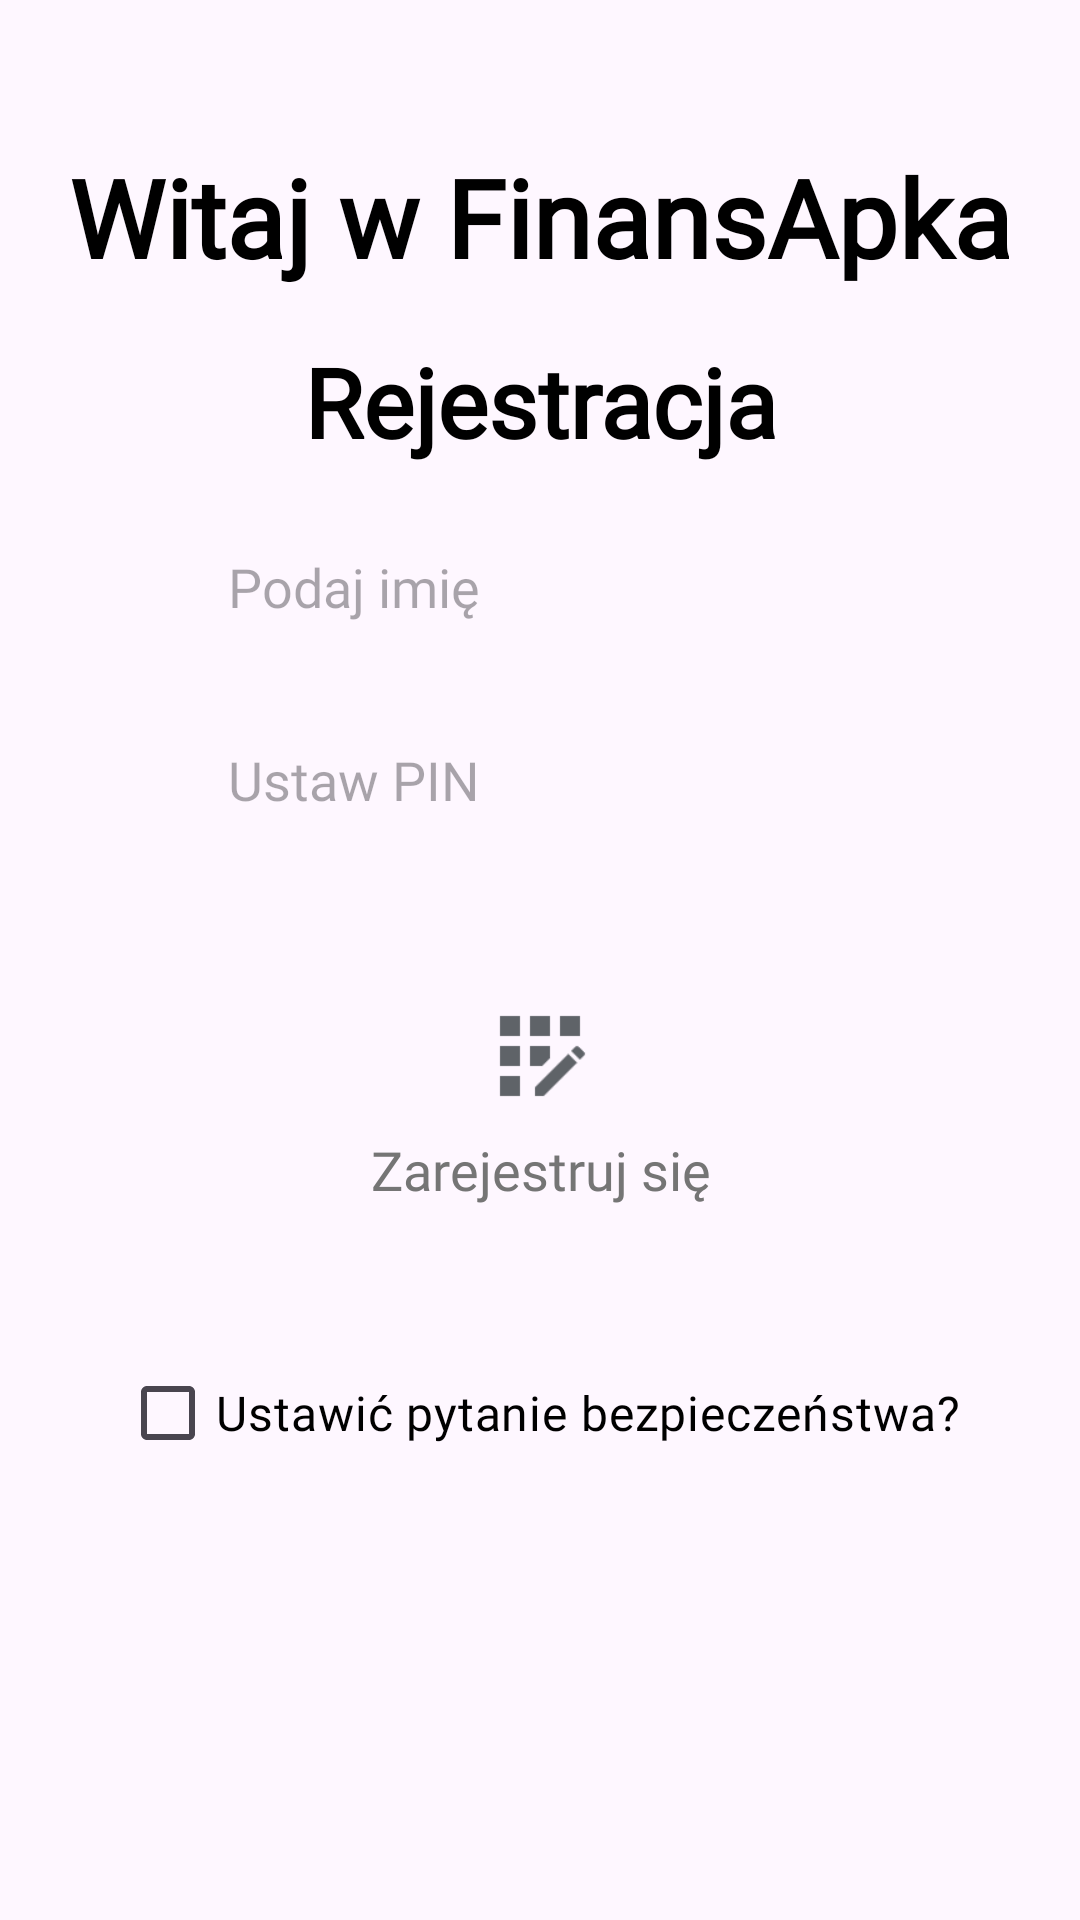

The Android layout XML behind this screen, and the referenced resources:
<!-- AndroidManifest.xml: application theme Theme.AndroidProject -->
<!-- res/layout/fragment_rejestracja.xml -->
<LinearLayout xmlns:android="http://schemas.android.com/apk/res/android"
    android:layout_width="match_parent"
    android:layout_height="match_parent"
    android:orientation="vertical"
    android:padding="16dp"
    android:background="@drawable/background_light"
    android:gravity="center_horizontal">

    
    <View
        android:layout_width="match_parent"
        android:layout_height="0dp"
        android:layout_weight="0.5" />

    
    <TextView
        android:id="@+id/appTitle"
        android:layout_width="match_parent"
        android:layout_height="wrap_content"
        android:gravity="center"
        android:fontFamily="@font/googlesans_bold"
        android:textSize="36sp"
        android:textStyle="bold"
        android:textColor="@color/black"
        android:text="Witaj w FinansApka"
         />

    
    <FrameLayout
        android:id="@+id/registerContainer"
        android:layout_width="match_parent"
        android:layout_height="wrap_content"
        android:layout_marginStart="32dp"
        android:layout_marginEnd="32dp"
        android:background="@drawable/frame_with_border"
        android:padding="16dp">

        
        <LinearLayout
            android:layout_width="match_parent"
            android:layout_height="wrap_content"
            android:orientation="vertical"
            android:gravity="center_horizontal">

            
            <TextView
                android:id="@+id/registerHeader"
                android:layout_width="match_parent"
                android:layout_height="wrap_content"
                android:layout_marginBottom="16dp"
                android:fontFamily="@font/googlesans_bold"
                android:text="Rejestracja"
                android:textColor="@color/black"
                android:textSize="32sp"
                android:textStyle="bold"
                android:gravity="center" />

            
            <EditText
                android:id="@+id/nameInput"
                android:layout_width="match_parent"
                android:layout_height="wrap_content"
                android:hint="Podaj imię"
                android:padding="12dp"
                android:background="@drawable/frame_with_border"
                android:textSize="18sp"
                android:fontFamily="@font/google_sans_regular"
                android:textColor="@color/black"
                android:layout_marginBottom="16dp" />

            
            <EditText
                android:id="@+id/pinInput"
                android:layout_width="match_parent"
                android:layout_height="wrap_content"
                android:hint="Ustaw PIN"
                android:inputType="numberPassword"
                android:padding="12dp"
                android:background="@drawable/frame_with_border"
                android:textSize="18sp"
                android:fontFamily="@font/google_sans_regular"
                android:textColor="@color/black"
                android:layout_marginBottom="16dp" />



            
            <FrameLayout
                android:id="@+id/registerButtonContainer"
                android:layout_width="match_parent"
                android:layout_height="wrap_content"
                android:layout_marginTop="24dp"
                android:background="@drawable/frame_with_border"
                android:padding="8dp">

                <ImageView
                    android:id="@+id/registerButtonIcon"
                    android:layout_width="40dp"
                    android:layout_height="40dp"
                    android:layout_gravity="center_horizontal"
                    android:src="@drawable/ic_register"
                    android:contentDescription="Ikona rejestracji" />

                <TextView
                    android:id="@+id/registerButtonText"
                    android:layout_width="match_parent"
                    android:layout_height="wrap_content"
                    android:layout_gravity="center_horizontal|bottom"
                    android:layout_marginTop="6dp"
                    android:fontFamily="@font/google_sans_regular"
                    android:gravity="center"
                    android:text="Zarejestruj się"
                    android:textColor="#757575"
                    android:textSize="18sp"
                    android:padding="5dp" />

                <Button
                    android:id="@+id/registerButton"
                    android:layout_width="match_parent"
                    android:layout_height="75dp"
                    android:background="@android:color/transparent"
                    android:clickable="true"
                    android:focusable="true" />
            </FrameLayout>
        </LinearLayout>
    </FrameLayout>

    
    <CheckBox
        android:id="@+id/securityQuestionCheckBox"
        android:layout_width="wrap_content"
        android:layout_height="wrap_content"
        android:layout_marginTop="16dp"
        android:text="Ustawić pytanie bezpieczeństwa?"
        android:textColor="@color/black"
        android:textSize="16sp"
        android:fontFamily="@font/google_sans_regular" />

    
    <FrameLayout
        android:id="@+id/securityQuestionContainer"
        android:layout_width="match_parent"
        android:layout_height="wrap_content"
        android:layout_marginTop="16dp"
        android:layout_marginStart="32dp"
        android:layout_marginEnd="32dp"
        android:background="@drawable/frame_with_border"
        android:padding="16dp"
        android:visibility="gone">

        <LinearLayout
            android:layout_width="match_parent"
            android:layout_height="wrap_content"
            android:orientation="vertical">

            
            <Spinner
                android:id="@+id/securityQuestionSpinner"
                android:layout_width="match_parent"
                android:layout_height="wrap_content"
                android:layout_marginBottom="12dp"
                android:entries="@array/security_questions" />

            
            <EditText
                android:id="@+id/securityAnswerInput"
                android:layout_width="match_parent"
                android:layout_height="wrap_content"
                android:hint="Wpisz odpowiedź"
                android:layout_marginBottom="12dp" />
        </LinearLayout>
    </FrameLayout>

    
    <View
        android:layout_width="match_parent"
        android:layout_height="0dp"
        android:layout_weight="2" />
</LinearLayout>
<!-- resources referenced by this layout -->
<resources>
  <string-array name="security_questions">
          <item>Jakie jest imię twojego pierwszego zwierzaka?</item>
          <item>Jak nazywała się twoja pierwsza szkoła?</item>
          <item>Jaki jest twój ulubiony kolor?</item>
          <item>Jakie jest nazwisko twojego najlepszego przyjaciela z dzieciństwa?</item>
          <item>Jak nazywało się twoje pierwsze miejsce pracy?</item>
          <item>Jaka jest ulubiona potrawa twojej mamy?</item>
          <item>Jaka jest twoja ulubiona książka?</item>
          <item>Jakiej marki było twoje pierwsze auto?</item>
      </string-array>
  <color name="black">#FF000000</color>
  <!-- drawable ic_register: png bitmap (drawable, 825 bytes) -->
  <style name="Theme.AndroidProject" parent="Base.Theme.AndroidProject" />
  <style name="Base.Theme.AndroidProject" parent="Theme.Material3.DayNight.NoActionBar">
          <item name="android:statusBarColor">#000000</item>
          <item name="android:windowLightStatusBar">false</item>
      </style>
</resources>
